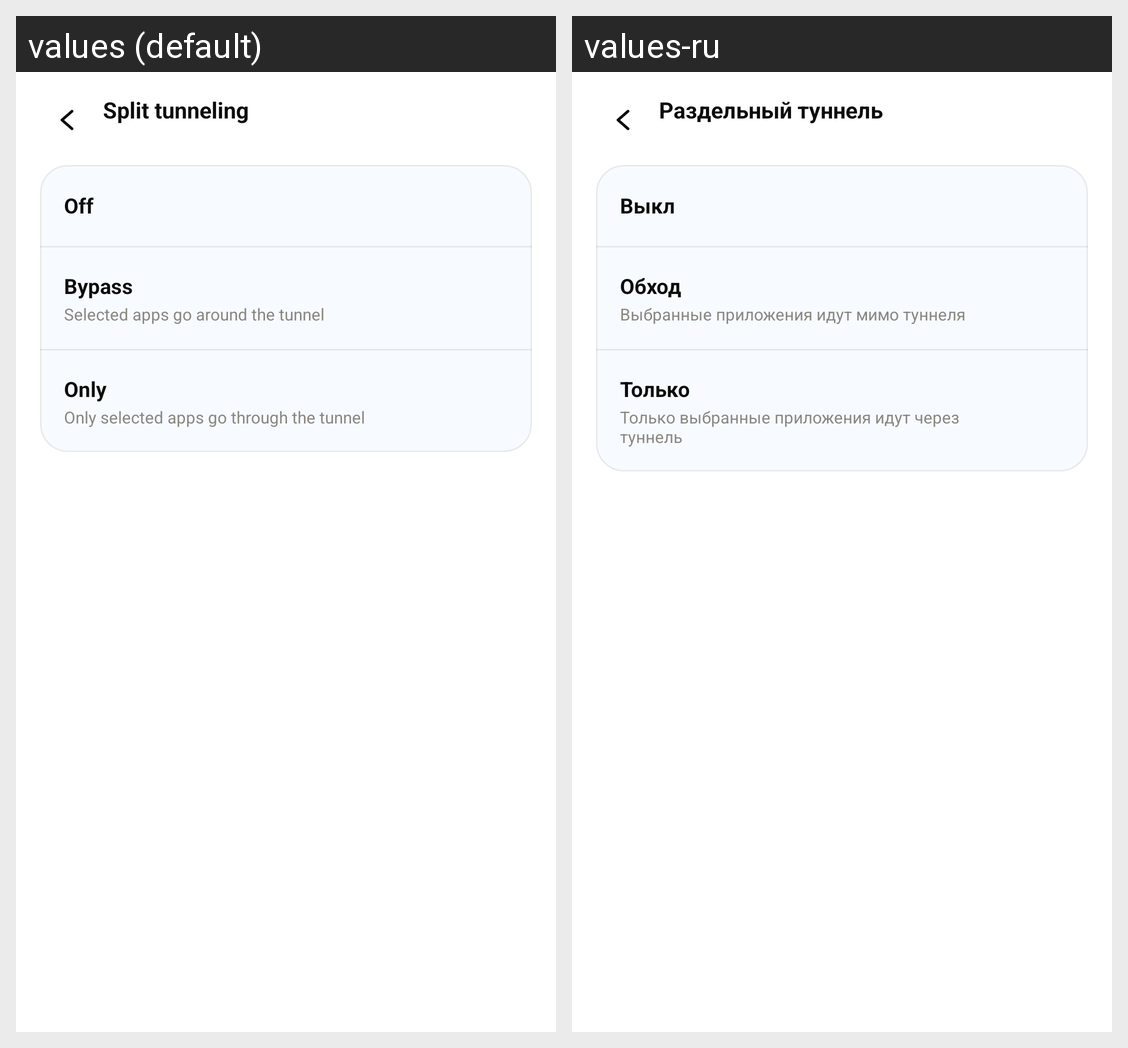

Here is an Android app screen in its default locale and in the app's own translations. Write out the translated-string differences for the strings that appear on this screen.
Android screen res/layout/fragment_split_tunneling.xml rendered under 2 locales, left to right: values (default), values-ru. Device: Nexus 5 (rendered at 1080×1920; each locale shown at half size, 540×960, under a caption strip naming it); theme Theme.WhiteTransport.
Strings drawn on this screen, with the default value and each locale's value (text and hints the layout hard-codes, and strings that could not be matched under every locale, appear in the picture but are not listed):

split_tunneling_title
  values: Split tunneling
  values-ru: Раздельный туннель

split_tunneling_mode_off
  values: Off
  values-ru: Выкл

split_tunneling_mode_bypass
  values: Bypass
  values-ru: Обход

split_tunneling_mode_bypass_sub
  values: Selected apps go around the tunnel
  values-ru: Выбранные приложения идут мимо туннеля

split_tunneling_mode_only
  values: Only
  values-ru: Только

split_tunneling_mode_only_sub
  values: Only selected apps go through the tunnel
  values-ru: Только выбранные приложения идут через туннель
